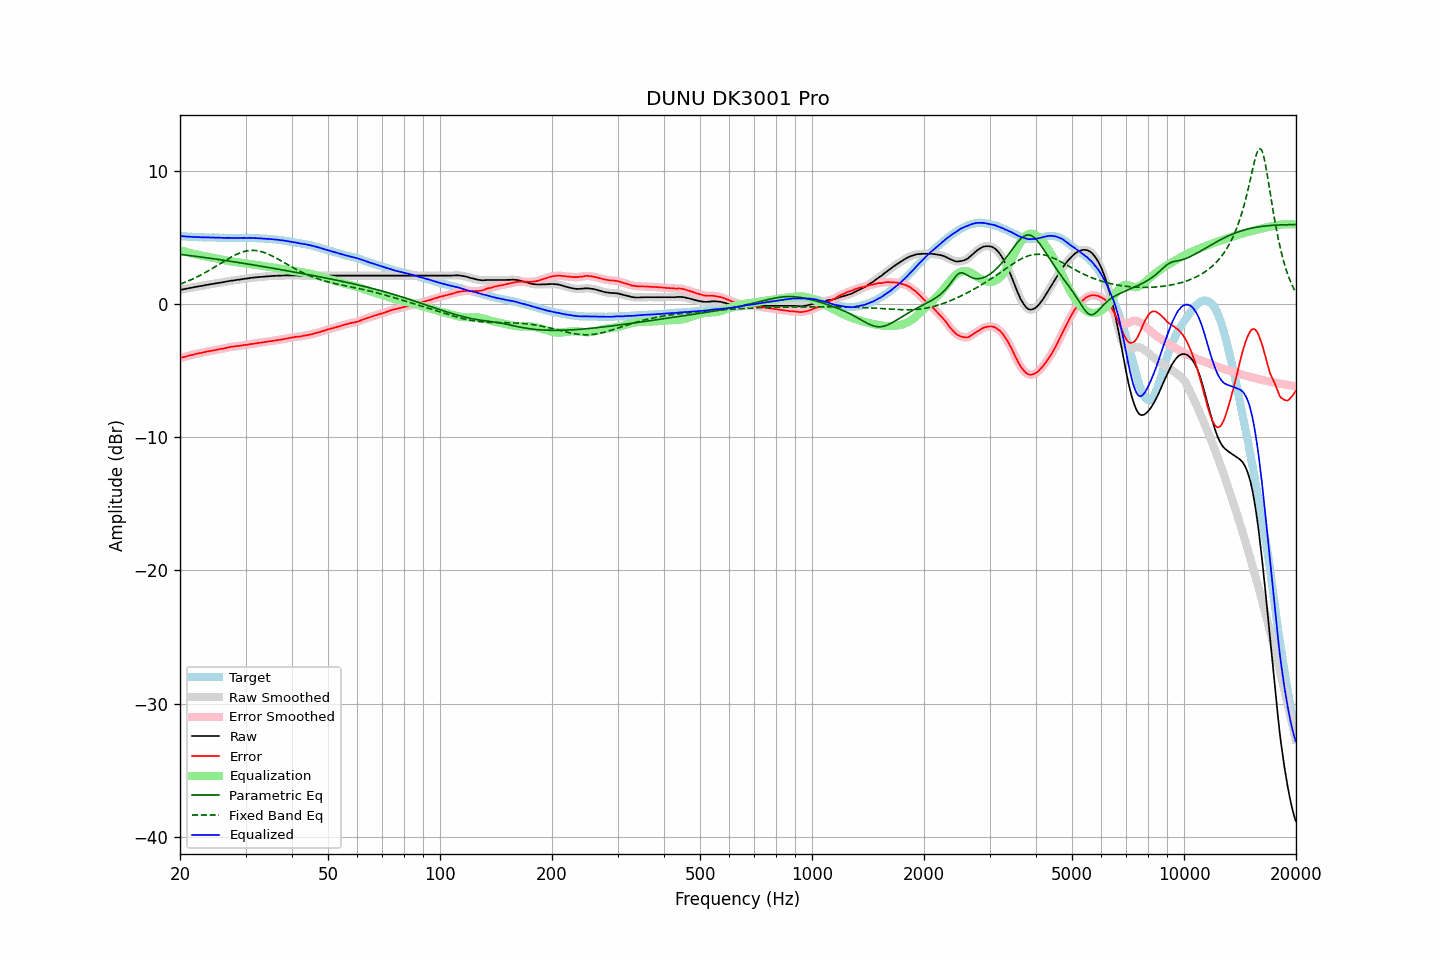

The file beside this chart, header and first rows:
frequency, raw, error, smoothed, error_smoothed, equalization, parametric_eq, fixed_band_eq, equalized_raw, equalized_smoothed, target
20.00, 1.07, -4.05, 1.07, -4.05, 4.05, 3.74, 1.50, 5.13, 5.13, 5.13
20.20, 1.09, -4.01, 1.09, -4.02, 4.02, 3.72, 1.54, 5.11, 5.11, 5.11
20.40, 1.11, -3.98, 1.12, -3.98, 3.98, 3.71, 1.59, 5.10, 5.10, 5.10
20.61, 1.14, -3.95, 1.14, -3.95, 3.95, 3.70, 1.64, 5.09, 5.09, 5.10
20.81, 1.16, -3.91, 1.16, -3.91, 3.92, 3.68, 1.68, 5.08, 5.08, 5.08
21.02, 1.18, -3.88, 1.19, -3.88, 3.88, 3.67, 1.74, 5.07, 5.07, 5.07
21.23, 1.21, -3.84, 1.21, -3.85, 3.85, 3.65, 1.79, 5.07, 5.06, 5.06
21.44, 1.23, -3.83, 1.23, -3.82, 3.82, 3.64, 1.84, 5.06, 5.06, 5.06
21.66, 1.25, -3.80, 1.26, -3.79, 3.79, 3.62, 1.90, 5.05, 5.05, 5.05
21.87, 1.28, -3.76, 1.28, -3.77, 3.76, 3.60, 1.95, 5.05, 5.04, 5.04
22.09, 1.30, -3.73, 1.30, -3.73, 3.74, 3.59, 2.01, 5.04, 5.04, 5.03
22.31, 1.32, -3.71, 1.32, -3.71, 3.71, 3.57, 2.07, 5.03, 5.03, 5.03
22.54, 1.34, -3.68, 1.34, -3.68, 3.68, 3.56, 2.13, 5.03, 5.03, 5.02
22.76, 1.36, -3.67, 1.36, -3.66, 3.66, 3.54, 2.19, 5.02, 5.02, 5.03
22.99, 1.38, -3.64, 1.38, -3.63, 3.63, 3.52, 2.26, 5.01, 5.01, 5.02
23.22, 1.40, -3.61, 1.41, -3.61, 3.61, 3.51, 2.32, 5.01, 5.01, 5.01
23.45, 1.43, -3.58, 1.43, -3.58, 3.58, 3.49, 2.39, 5.02, 5.01, 5.01
23.69, 1.45, -3.55, 1.45, -3.55, 3.56, 3.47, 2.46, 5.01, 5.01, 5.01
23.92, 1.47, -3.53, 1.47, -3.53, 3.54, 3.46, 2.53, 5.01, 5.01, 5.01
24.16, 1.49, -3.51, 1.49, -3.52, 3.52, 3.44, 2.60, 5.01, 5.01, 5.01
24.40, 1.51, -3.50, 1.51, -3.50, 3.49, 3.42, 2.67, 5.01, 5.01, 5.02
24.65, 1.53, -3.48, 1.53, -3.48, 3.47, 3.41, 2.75, 5.00, 5.00, 5.01
24.89, 1.55, -3.45, 1.55, -3.45, 3.45, 3.39, 2.82, 5.00, 5.00, 5.00
25.14, 1.57, -3.42, 1.57, -3.42, 3.42, 3.37, 2.89, 5.00, 5.00, 4.99
25.39, 1.59, -3.40, 1.59, -3.39, 3.40, 3.35, 2.97, 4.99, 4.99, 4.99
25.65, 1.61, -3.37, 1.61, -3.37, 3.37, 3.34, 3.04, 4.99, 4.99, 4.98
25.91, 1.63, -3.35, 1.63, -3.35, 3.35, 3.32, 3.12, 4.98, 4.98, 4.98
26.16, 1.65, -3.33, 1.65, -3.33, 3.32, 3.30, 3.19, 4.98, 4.98, 4.99
26.43, 1.67, -3.30, 1.68, -3.30, 3.30, 3.28, 3.27, 4.97, 4.97, 4.98
26.69, 1.70, -3.27, 1.70, -3.28, 3.27, 3.26, 3.34, 4.98, 4.97, 4.98
26.96, 1.72, -3.25, 1.72, -3.25, 3.25, 3.25, 3.41, 4.98, 4.98, 4.98
27.23, 1.74, -3.22, 1.74, -3.22, 3.23, 3.23, 3.48, 4.97, 4.97, 4.96
27.50, 1.76, -3.20, 1.76, -3.21, 3.21, 3.21, 3.55, 4.97, 4.97, 4.96
27.77, 1.77, -3.20, 1.78, -3.19, 3.19, 3.19, 3.61, 4.96, 4.97, 4.97
28.05, 1.79, -3.18, 1.80, -3.17, 3.17, 3.17, 3.67, 4.97, 4.97, 4.97
28.33, 1.81, -3.15, 1.81, -3.16, 3.15, 3.15, 3.73, 4.97, 4.97, 4.97
28.62, 1.83, -3.13, 1.83, -3.14, 3.14, 3.13, 3.79, 4.97, 4.97, 4.97
28.90, 1.84, -3.13, 1.85, -3.12, 3.12, 3.11, 3.83, 4.97, 4.97, 4.98
29.19, 1.86, -3.11, 1.87, -3.11, 3.11, 3.09, 3.88, 4.97, 4.97, 4.97
29.48, 1.88, -3.09, 1.88, -3.09, 3.09, 3.08, 3.92, 4.98, 4.97, 4.97
29.78, 1.90, -3.07, 1.90, -3.08, 3.08, 3.06, 3.96, 4.98, 4.98, 4.97
30.08, 1.91, -3.07, 1.92, -3.06, 3.06, 3.04, 3.98, 4.97, 4.98, 4.99
30.38, 1.93, -3.04, 1.94, -3.04, 3.04, 3.02, 4.01, 4.97, 4.98, 4.98
30.68, 1.95, -3.02, 1.95, -3.02, 3.02, 3.00, 4.02, 4.98, 4.98, 4.97
30.99, 1.97, -3.00, 1.97, -3.00, 3.00, 2.98, 4.04, 4.98, 4.97, 4.97
31.30, 1.98, -2.99, 1.98, -2.98, 2.99, 2.96, 4.04, 4.97, 4.97, 4.97
31.61, 1.99, -2.97, 2.00, -2.97, 2.97, 2.94, 4.04, 4.96, 4.96, 4.97
31.93, 2.01, -2.94, 2.01, -2.95, 2.95, 2.92, 4.03, 4.96, 4.96, 4.96
32.24, 2.02, -2.93, 2.02, -2.93, 2.93, 2.90, 4.01, 4.95, 4.95, 4.95
32.57, 2.03, -2.91, 2.03, -2.91, 2.91, 2.88, 3.99, 4.95, 4.95, 4.94
32.89, 2.04, -2.89, 2.04, -2.90, 2.89, 2.86, 3.97, 4.94, 4.94, 4.94
33.22, 2.05, -2.88, 2.05, -2.88, 2.88, 2.84, 3.93, 4.93, 4.93, 4.94
33.55, 2.06, -2.87, 2.07, -2.86, 2.86, 2.82, 3.90, 4.92, 4.92, 4.93
33.89, 2.08, -2.84, 2.08, -2.84, 2.84, 2.79, 3.85, 4.92, 4.92, 4.92
34.23, 2.09, -2.81, 2.09, -2.81, 2.82, 2.77, 3.80, 4.91, 4.91, 4.91
34.57, 2.10, -2.80, 2.10, -2.80, 2.80, 2.75, 3.75, 4.91, 4.91, 4.90
34.92, 2.11, -2.78, 2.11, -2.78, 2.78, 2.73, 3.70, 4.90, 4.90, 4.89
35.27, 2.11, -2.78, 2.12, -2.77, 2.77, 2.71, 3.64, 4.88, 4.88, 4.90
35.62, 2.12, -2.74, 2.12, -2.75, 2.75, 2.69, 3.58, 4.87, 4.87, 4.86
35.97, 2.12, -2.74, 2.13, -2.73, 2.73, 2.67, 3.52, 4.86, 4.86, 4.86
... 635 more rows
